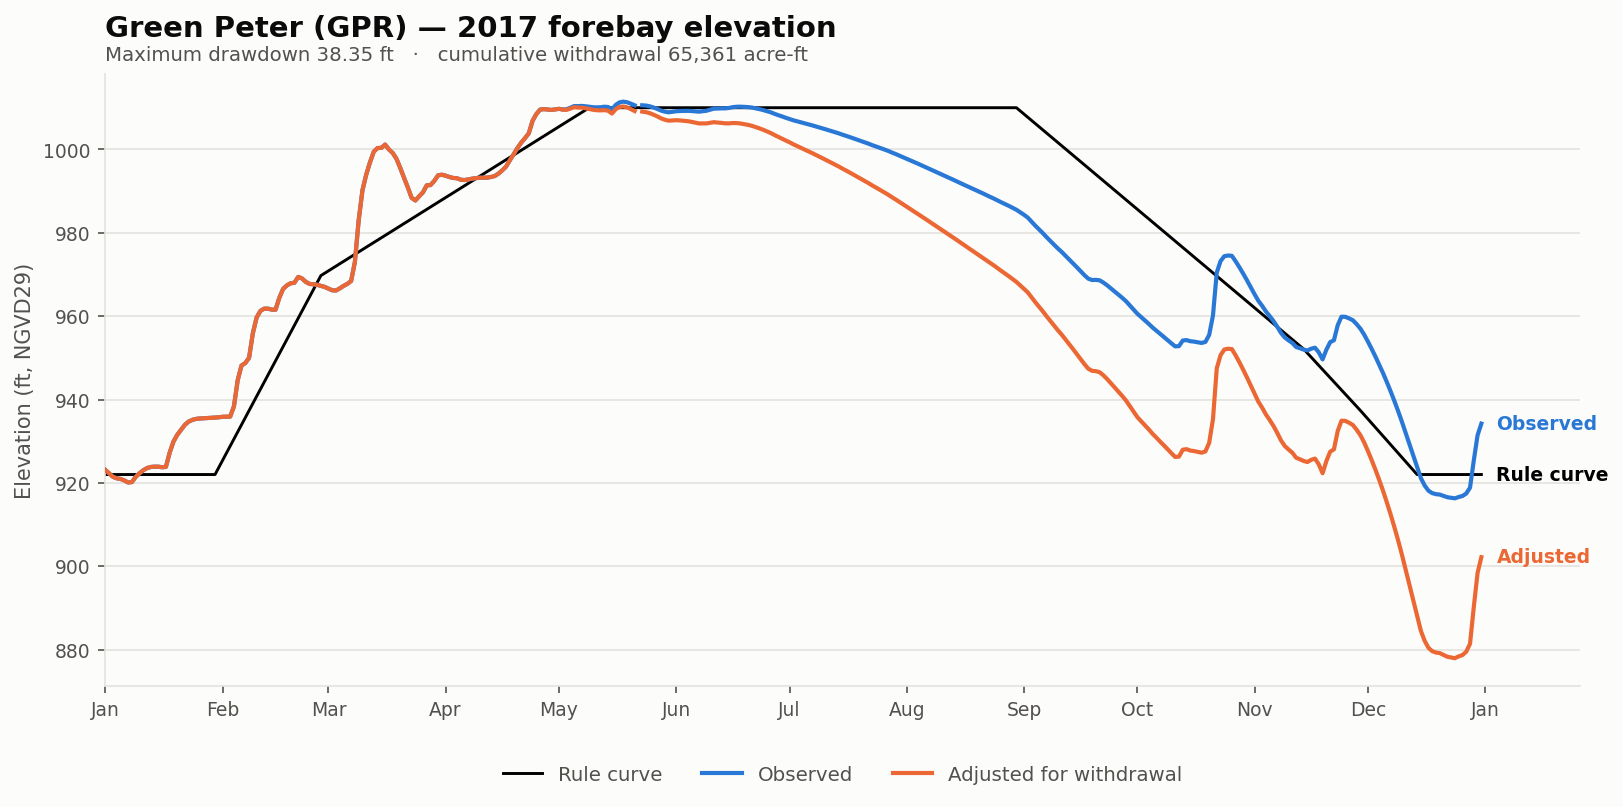

The data file committed next to this chart (first rows):
date, elev_observed_ft, elev_adjusted_ft, storage_observed_af, storage_adjusted_af, demand_cfs, cumulative_withdrawal_af, elev_change_ft, at_rating_floor, elev_rule_ft
2017-01-01, 923.1, 923.1, 167922, 167922, 0.0, 0.0, 0.0, False, 922
2017-01-02, 922.3, 922.3, 166196, 166196, 0.0, 0.0, 0.0, False, 922
2017-01-03, 921.5, 921.5, 164505, 164505, 0.0, 0.0, 0.0, False, 922
2017-01-04, 921.1, 921.1, 163756, 163756, 0.0, 0.0, 0.0, False, 922
2017-01-05, 921, 921, 163445, 163445, 0.0, 0.0, 0.0, False, 922
2017-01-06, 920.6, 920.6, 162704, 162704, 0.0, 0.0, 0.0, False, 922
2017-01-07, 920.1, 920.1, 161696, 161696, 0.0, 0.0, 0.0, False, 922
2017-01-08, 920.2, 920.2, 161881, 161881, 0.0, 0.0, 0.0, False, 922
2017-01-09, 921.4, 921.4, 164442, 164442, 0.0, 0.0, 0.0, False, 922
2017-01-10, 922.3, 922.3, 166238, 166238, 0.0, 0.0, 0.0, False, 922
2017-01-11, 923, 923, 167774, 167774, 0.0, 0.0, 0.0, False, 922
2017-01-12, 923.5, 923.5, 168901, 168901, 0.0, 0.0, 0.0, False, 922
2017-01-13, 923.8, 923.8, 169475, 169475, 0.0, 0.0, 0.0, False, 922
2017-01-14, 923.9, 923.9, 169645, 169645, 0.0, 0.0, 0.0, False, 922
2017-01-15, 923.9, 923.9, 169624, 169624, 0.0, 0.0, 0.0, False, 922
2017-01-16, 923.8, 923.8, 169348, 169348, 0.0, 0.0, 0.0, False, 922
2017-01-17, 923.8, 923.8, 169496, 169496, 0.0, 0.0, 0.0, False, 922
2017-01-18, 927.3, 927.3, 176990, 176990, 0.0, 0.0, 0.0, False, 922
2017-01-19, 929.9, 929.9, 182897, 182897, 0.0, 0.0, 0.0, False, 922
2017-01-20, 931.5, 931.5, 186638, 186638, 0.0, 0.0, 0.0, False, 922
2017-01-21, 932.7, 932.7, 189427, 189427, 0.0, 0.0, 0.0, False, 922
2017-01-22, 933.9, 933.9, 192199, 192199, 0.0, 0.0, 0.0, False, 922
2017-01-23, 934.7, 934.7, 194072, 194072, 0.0, 0.0, 0.0, False, 922
2017-01-24, 935.1, 935.1, 195071, 195071, 0.0, 0.0, 0.0, False, 922
2017-01-25, 935.4, 935.4, 195646, 195646, 0.0, 0.0, 0.0, False, 922
2017-01-26, 935.5, 935.5, 195861, 195861, 0.0, 0.0, 0.0, False, 922
2017-01-27, 935.5, 935.5, 195981, 195981, 0.0, 0.0, 0.0, False, 922
2017-01-28, 935.5, 935.5, 196077, 196077, 0.0, 0.0, 0.0, False, 922
2017-01-29, 935.6, 935.6, 196220, 196220, 0.0, 0.0, 0.0, False, 922
2017-01-30, 935.7, 935.7, 196388, 196388, 0.0, 0.0, 0.0, False, 922
2017-01-31, 935.7, 935.7, 196556, 196556, 0.0, 0.0, 0.0, False, 923.7
2017-02-01, 935.9, 935.9, 196843, 196843, 0.0, 0.0, 0.0, False, 925.4
2017-02-02, 935.9, 935.9, 196867, 196867, 0.0, 0.0, 0.0, False, 927.1
2017-02-03, 935.9, 935.9, 196939, 196939, 0.0, 0.0, 0.0, False, 928.8
2017-02-04, 938.4, 938.4, 202908, 202908, 0.0, 0.0, 0.0, False, 930.5
2017-02-05, 944.7, 944.7, 218709, 218709, 0.0, 0.0, 0.0, False, 932.2
2017-02-06, 948.1, 948.1, 227741, 227741, 0.0, 0.0, 0.0, False, 933.9
2017-02-07, 948.8, 948.8, 229323, 229323, 0.0, 0.0, 0.0, False, 935.6
2017-02-08, 950, 950, 232614, 232614, 0.0, 0.0, 0.0, False, 937.4
2017-02-09, 955.9, 955.9, 248670, 248670, 0.0, 0.0, 0.0, False, 939
2017-02-10, 959.7, 959.7, 259409, 259409, 0.0, 0.0, 0.0, False, 940.8
2017-02-11, 961.3, 961.3, 263956, 263956, 0.0, 0.0, 0.0, False, 942.5
2017-02-12, 961.8, 961.8, 265521, 265521, 0.0, 0.0, 0.0, False, 944.2
2017-02-13, 961.8, 961.8, 265521, 265521, 0.0, 0.0, 0.0, False, 945.9
2017-02-14, 961.6, 961.6, 264854, 264854, 0.0, 0.0, 0.0, False, 947.6
2017-02-15, 961.5, 961.5, 264738, 264738, 0.0, 0.0, 0.0, False, 949.3
2017-02-16, 964.4, 964.4, 273098, 273098, 0.0, 0.0, 0.0, False, 951
2017-02-17, 966.5, 966.5, 279415, 279415, 0.0, 0.0, 0.0, False, 952.7
2017-02-18, 967.4, 967.4, 281987, 281987, 0.0, 0.0, 0.0, False, 954.4
2017-02-19, 967.9, 967.9, 283487, 283487, 0.0, 0.0, 0.0, False, 956.1
2017-02-20, 968, 968, 283907, 283907, 0.0, 0.0, 0.0, False, 957.8
2017-02-21, 969.4, 969.4, 288106, 288106, 0.0, 0.0, 0.0, False, 959.5
2017-02-22, 969, 969, 287015, 287015, 0.0, 0.0, 0.0, False, 961.2
2017-02-23, 968.2, 968.2, 284541, 284541, 0.0, 0.0, 0.0, False, 962.9
2017-02-24, 967.7, 967.7, 283037, 283037, 0.0, 0.0, 0.0, False, 964.6
2017-02-25, 967.6, 967.6, 282797, 282797, 0.0, 0.0, 0.0, False, 966.3
2017-02-26, 967.5, 967.5, 282437, 282437, 0.0, 0.0, 0.0, False, 968
2017-02-27, 967.3, 967.3, 281627, 281627, 0.0, 0.0, 0.0, False, 969.7
2017-02-28, 967, 967, 280907, 280907, 0.0, 0.0, 0.0, False, 970.3
2017-03-01, 966.6, 966.6, 279654, 279654, 0.0, 0.0, 0.0, False, 970.9
... 305 more rows
